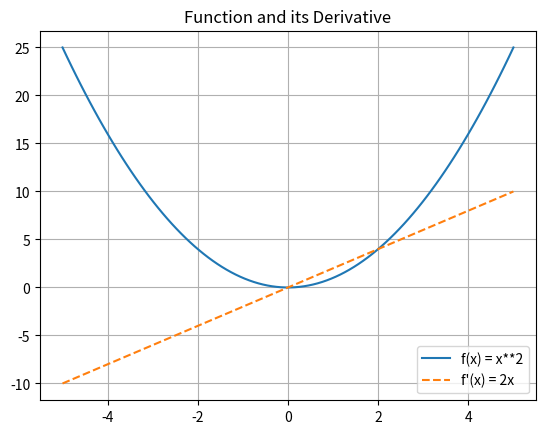

Generate this figure with matplotlib:
#!/usr/bin/env python3

import matplotlib.pyplot as plt
import numpy as np

x = np.linspace(-5, 5, 100) # 100 points from -5 to 5
y = x**2
dy = 2*x

plt.plot(x, y, label='f(x) = x**2')
plt.plot(x, dy, label ="f'(x) = 2x", linestyle='--')
plt.legend()
plt.title("Function and its Derivative")
plt.grid(True)
plt.show()
